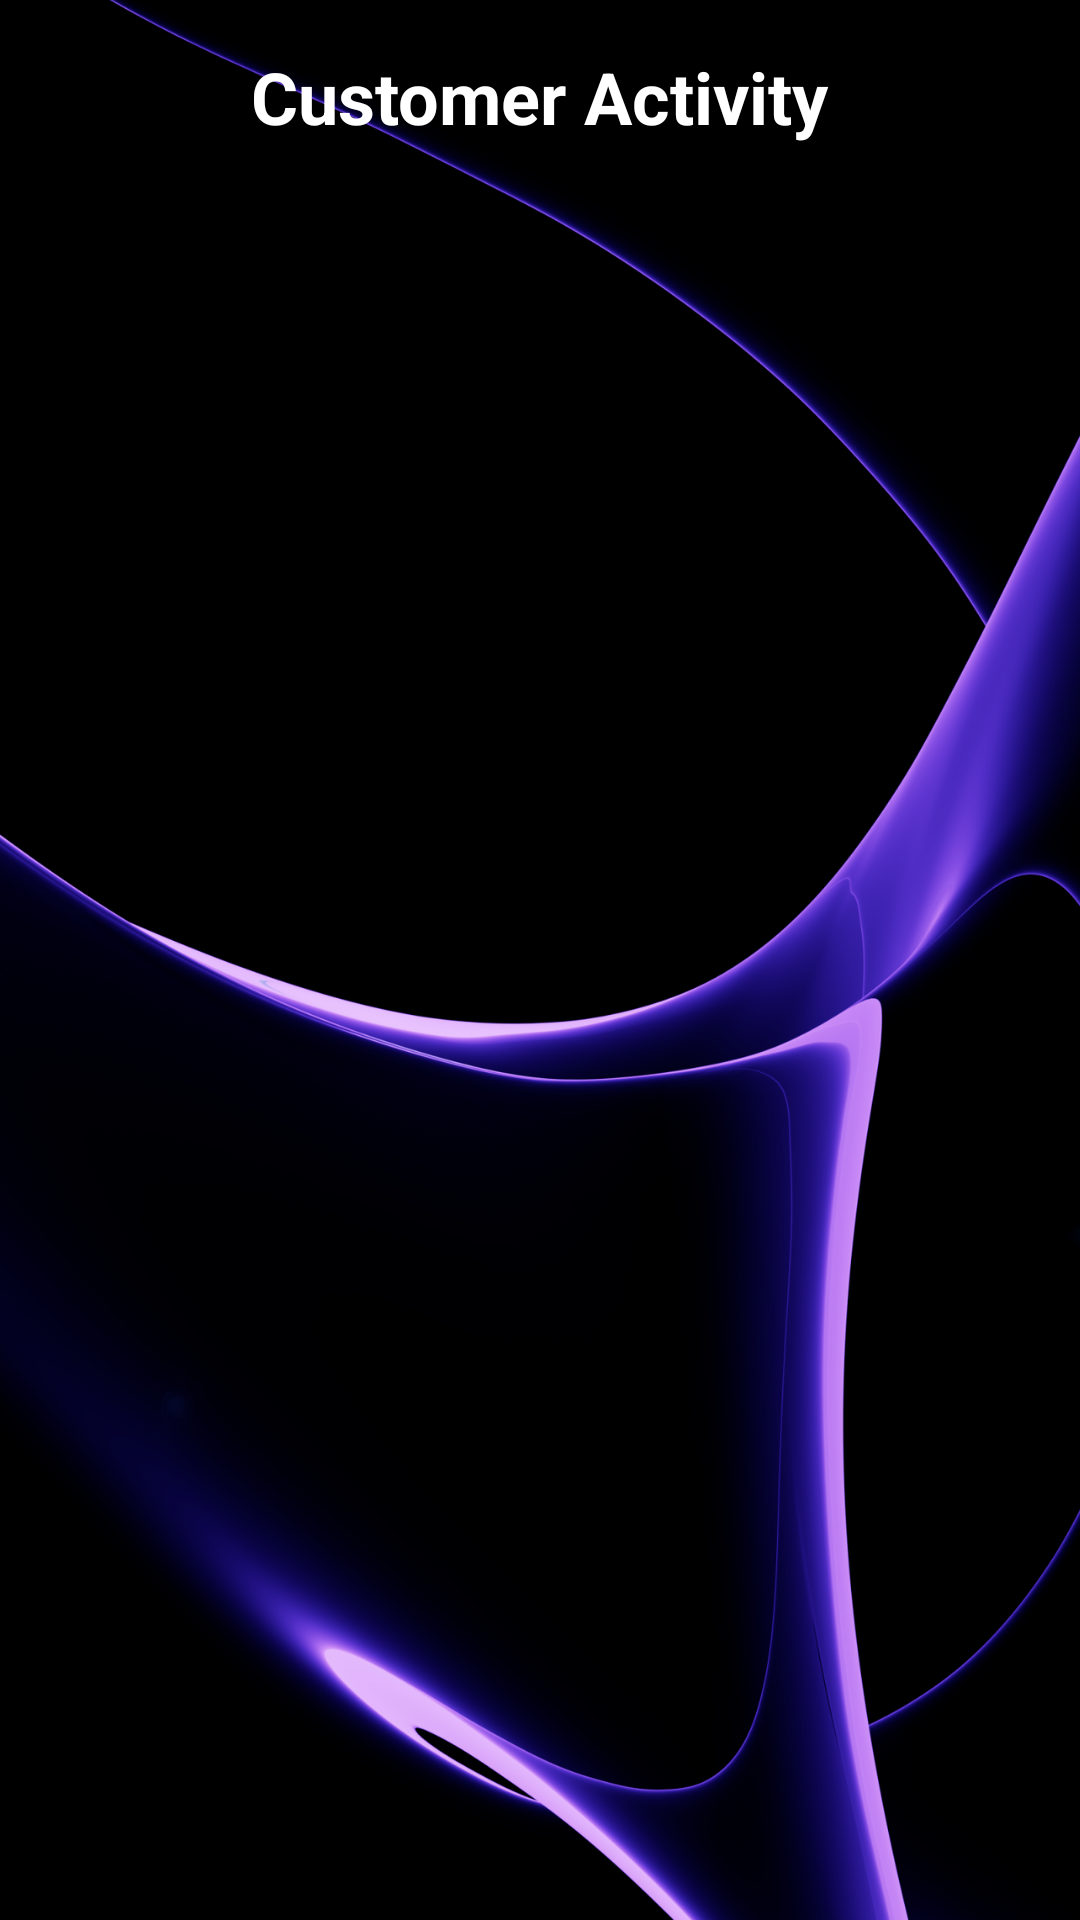

This screen was rendered from an Android layout file. Write that file and the resources it references.
<!-- AndroidManifest.xml: application theme Theme.Midterms -->
<!-- res/layout/fragment_customer_activity.xml -->
<?xml version="1.0" encoding="utf-8"?>
<androidx.constraintlayout.widget.ConstraintLayout xmlns:android="http://schemas.android.com/apk/res/android"
    xmlns:app="http://schemas.android.com/apk/res-auto"
    xmlns:tools="http://schemas.android.com/tools"
    android:layout_width="match_parent"
    android:layout_height="match_parent"
    android:background="@drawable/purps_bg"
    android:padding="16dp">

    <TextView
        android:id="@+id/titleTextView"
        android:layout_width="wrap_content"
        android:layout_height="wrap_content"
        android:text="Customer Activity"
        android:textColor="#FFFFFF"
        android:textSize="24sp"
        android:textStyle="bold"
        app:layout_constraintEnd_toEndOf="parent"
        app:layout_constraintStart_toStartOf="parent"
        app:layout_constraintTop_toTopOf="parent" />

    <androidx.recyclerview.widget.RecyclerView
        android:id="@+id/customerActivityRecyclerView"
        android:layout_width="0dp"
        android:layout_height="0dp"
        android:layout_marginTop="16dp"
        app:layout_constraintTop_toBottomOf="@+id/titleTextView"
        app:layout_constraintBottom_toBottomOf="parent"
        app:layout_constraintStart_toStartOf="parent"
        app:layout_constraintEnd_toEndOf="parent"
        tools:listitem="@layout/item_customer_activity" />

    <LinearLayout
        android:id="@+id/placeholder_activity"
        android:layout_width="wrap_content"
        android:layout_height="wrap_content"
        android:orientation="vertical"
        android:layout_centerInParent="true"
        android:gravity="center"
        android:visibility="gone"
        app:layout_constraintTop_toTopOf="parent"
        app:layout_constraintBottom_toBottomOf="parent"
        app:layout_constraintStart_toStartOf="parent"
        app:layout_constraintEnd_toEndOf="parent">

        <ImageView
            android:layout_width="100dp"
            android:layout_height="100dp"
            android:src="@drawable/ic_activity"
            app:tint="#A9A9A9"/>

        <TextView
            android:layout_width="wrap_content"
            android:layout_height="wrap_content"
            android:text="No customer activity found"
            android:textColor="#A9A9A9"
            android:textSize="18sp"
            android:layout_marginTop="16dp"/>

    </LinearLayout>

</androidx.constraintlayout.widget.ConstraintLayout>
<!-- res/layout/item_customer_activity.xml (included above) -->
<?xml version="1.0" encoding="utf-8"?>
<androidx.cardview.widget.CardView xmlns:android="http://schemas.android.com/apk/res/android"
    xmlns:app="http://schemas.android.com/apk/res-auto"
    android:layout_width="match_parent"
    android:layout_height="wrap_content"
    android:layout_marginHorizontal="4dp"
    android:layout_marginVertical="8dp"
    app:cardBackgroundColor="#2A2A2A"
    app:cardCornerRadius="16dp">

    <androidx.constraintlayout.widget.ConstraintLayout
        android:layout_width="match_parent"
        android:layout_height="wrap_content"
        android:padding="16dp">

        <TextView
            android:id="@+id/customerNameTextView"
            android:layout_width="0dp"
            android:layout_height="wrap_content"
            android:text="Customer Name"
            android:textColor="#FFFFFF"
            android:textSize="18sp"
            android:textStyle="bold"
            app:layout_constraintEnd_toStartOf="@+id/statusTextView"
            app:layout_constraintStart_toStartOf="parent"
            app:layout_constraintTop_toTopOf="parent" />

        <TextView
            android:id="@+id/pcNumberTextView"
            android:layout_width="wrap_content"
            android:layout_height="wrap_content"
            android:layout_marginTop="4dp"
            android:text="PC Unit: --"
            android:textColor="#CCCCCC"
            android:textSize="14sp"
            app:layout_constraintStart_toStartOf="parent"
            app:layout_constraintTop_toBottomOf="@+id/customerNameTextView" />

        <TextView
            android:id="@+id/statusTextView"
            android:layout_width="wrap_content"
            android:layout_height="wrap_content"
            android:text="ACTIVE"
            android:textColor="#4CAF50"
            android:textSize="14sp"
            android:textStyle="bold"
            app:layout_constraintEnd_toEndOf="parent"
            app:layout_constraintTop_toTopOf="parent" />

        <LinearLayout
            android:layout_width="match_parent"
            android:layout_height="wrap_content"
            android:layout_marginTop="12dp"
            android:orientation="vertical"
            app:layout_constraintTop_toBottomOf="@+id/pcNumberTextView">

            <LinearLayout
                android:layout_width="match_parent"
                android:layout_height="wrap_content"
                android:orientation="horizontal">

                <TextView
                    android:id="@+id/startTimeTextView"
                    android:layout_width="0dp"
                    android:layout_height="wrap_content"
                    android:layout_weight="1"
                    android:text="Start: --:--"
                    android:textColor="#BBBBBB"
                    android:textSize="13sp" />

                <TextView
                    android:id="@+id/startDateTextView"
                    android:layout_width="wrap_content"
                    android:layout_height="wrap_content"
                    android:text="Date: YYYY-MM-DD"
                    android:textColor="#888888"
                    android:textSize="13sp" />
            </LinearLayout>

            <LinearLayout
                android:layout_width="match_parent"
                android:layout_height="wrap_content"
                android:layout_marginTop="4dp"
                android:orientation="horizontal">

                <TextView
                    android:id="@+id/endTimeTextView"
                    android:layout_width="0dp"
                    android:layout_height="wrap_content"
                    android:layout_weight="1"
                    android:text="End: --:--"
                    android:textColor="#BBBBBB"
                    android:textSize="13sp" />

                <TextView
                    android:id="@+id/durationTextView"
                    android:layout_width="wrap_content"
                    android:layout_height="wrap_content"
                    android:text="Total: -- mins"
                    android:textColor="#FFD700"
                    android:textSize="13sp"
                    android:textStyle="italic" />
            </LinearLayout>

        </LinearLayout>

    </androidx.constraintlayout.widget.ConstraintLayout>
</androidx.cardview.widget.CardView>
<!-- resources referenced by this layout -->
<resources>
  <!-- drawable ic_activity (drawable) -->
  <vector xmlns:android="http://schemas.android.com/apk/res/android"
      android:width="24dp"
      android:height="24dp"
      android:viewportWidth="24.0"
      android:viewportHeight="24.0"
      android:tint="?attr/colorControlNormal">
    <path
        android:fillColor="@android:color/white"
        android:pathData="M16,6l2.29,2.29 -4.88,4.88 -4,-4L2,16.59 3.41,18l6,-6 4,4 6.3,-6.29L22,12V6z"/>
  </vector>
  <!-- drawable purps_bg: png bitmap (drawable, 470924 bytes) -->
  <style name="Theme.Midterms" parent="Base.Theme.Midterms" />
  <style name="Base.Theme.Midterms" parent="Theme.Material3.DayNight.NoActionBar">
          <item name="android:windowTranslucentStatus">true</item>
          <item name="android:windowTranslucentNavigation">true</item>
  
          <item name="android:windowLayoutInDisplayCutoutMode">shortEdges</item>
  
          <item name="android:windowBackground">@android:color/transparent</item>
      </style>
</resources>
